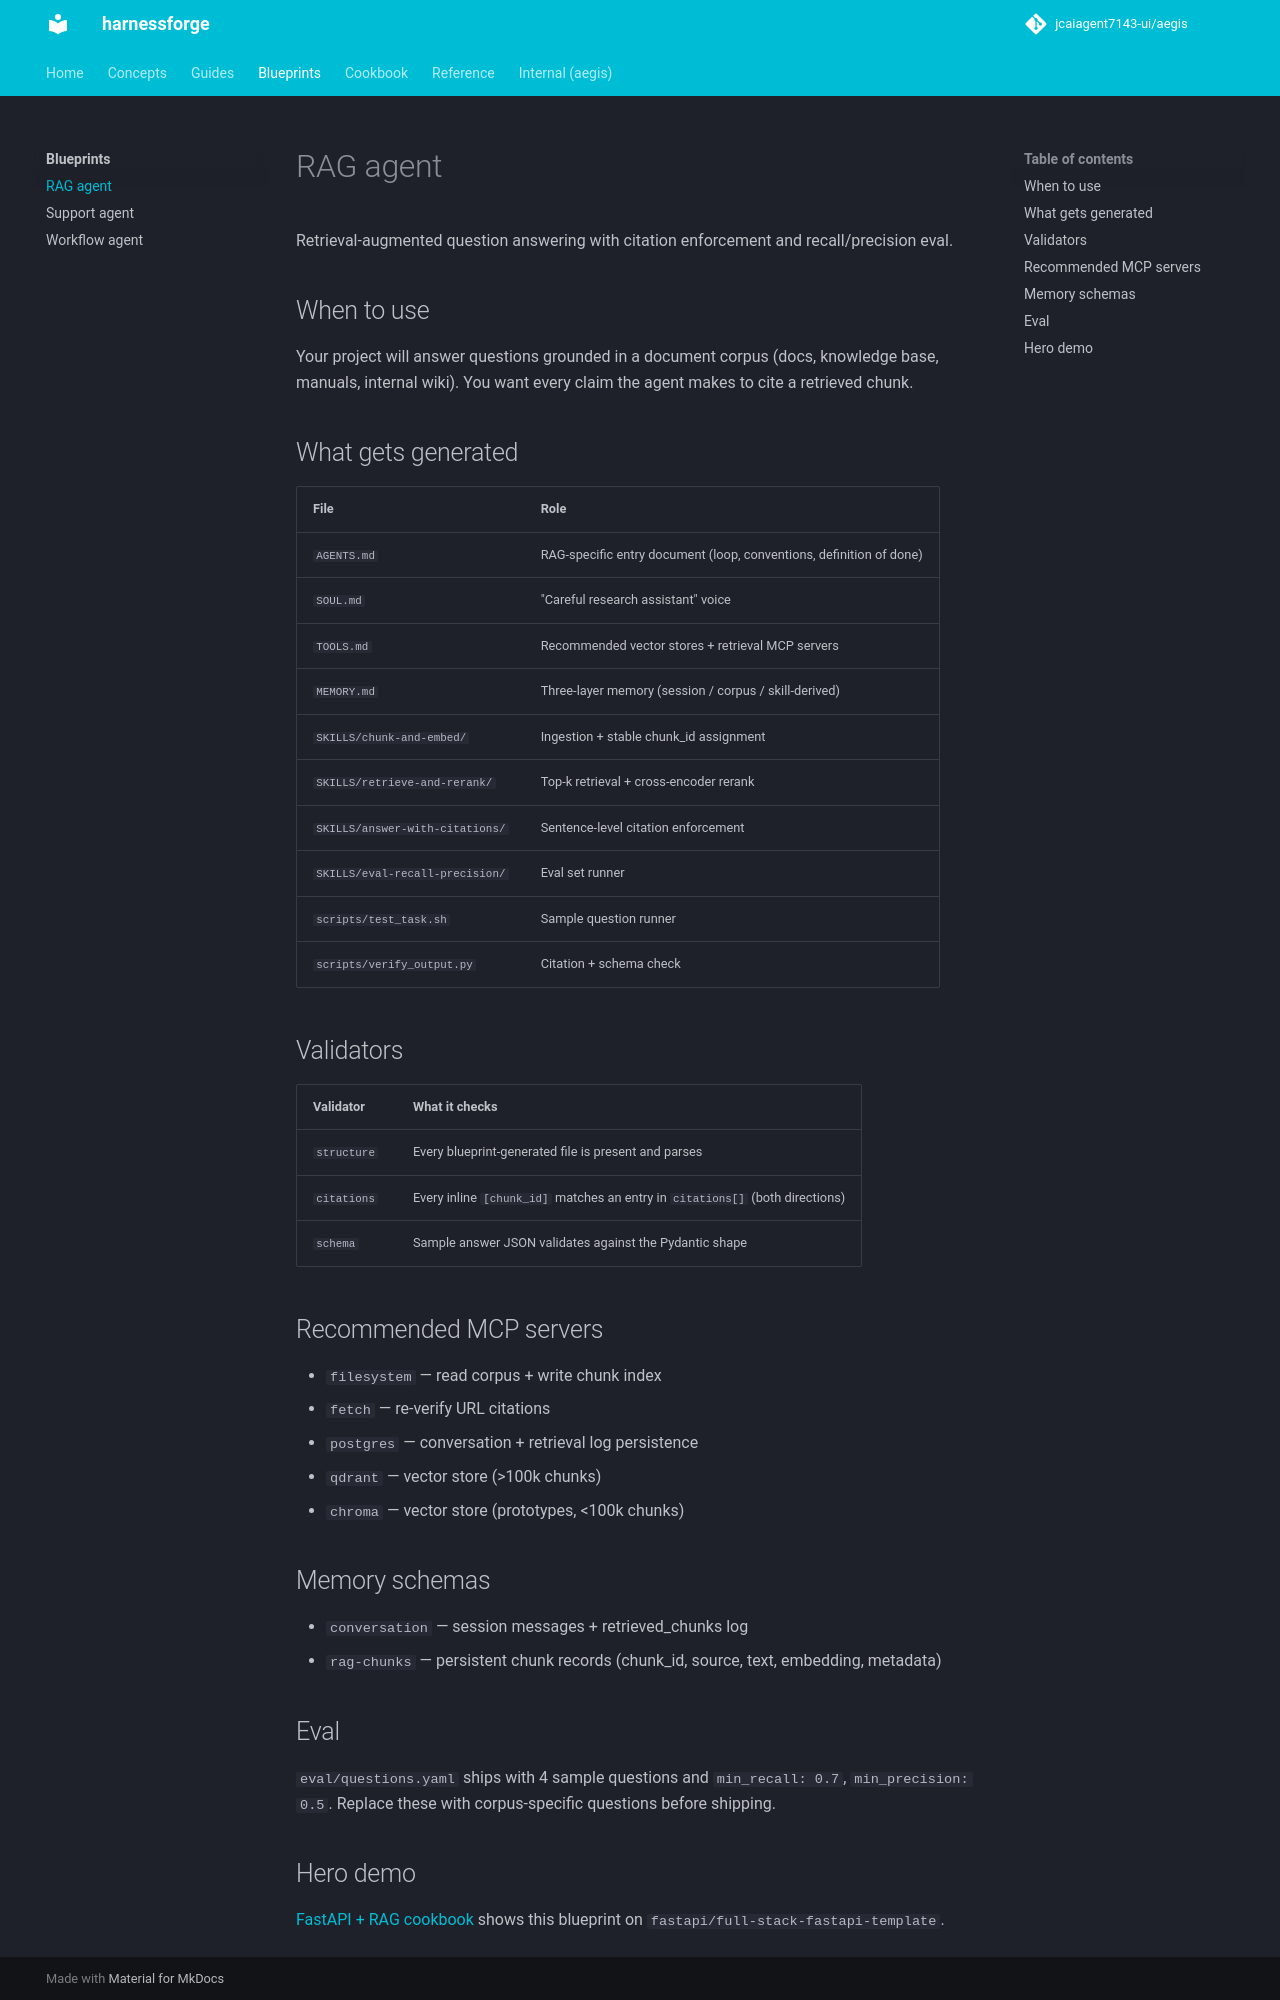

repository: jcaiagent7143-ui/harnessforge · page: blueprints/rag-agent/index.html · generator: mkdocs

# RAG agent

Retrieval-augmented question answering with citation enforcement and recall/precision eval.

## When to use

Your project will answer questions grounded in a document corpus (docs,
knowledge base, manuals, internal wiki). You want every claim the agent
makes to cite a retrieved chunk.

## What gets generated

| File | Role |
|---|---|
| `AGENTS.md` | RAG-specific entry document (loop, conventions, definition of done) |
| `SOUL.md` | "Careful research assistant" voice |
| `TOOLS.md` | Recommended vector stores + retrieval MCP servers |
| `MEMORY.md` | Three-layer memory (session / corpus / skill-derived) |
| `SKILLS/chunk-and-embed/` | Ingestion + stable chunk_id assignment |
| `SKILLS/retrieve-and-rerank/` | Top-k retrieval + cross-encoder rerank |
| `SKILLS/answer-with-citations/` | Sentence-level citation enforcement |
| `SKILLS/eval-recall-precision/` | Eval set runner |
| `scripts/test_task.sh` | Sample question runner |
| `scripts/verify_output.py` | Citation + schema check |

## Validators

| Validator | What it checks |
|---|---|
| `structure` | Every blueprint-generated file is present and parses |
| `citations` | Every inline `[chunk_id]` matches an entry in `citations[]` (both directions) |
| `schema` | Sample answer JSON validates against the Pydantic shape |

## Recommended MCP servers

- `filesystem` — read corpus + write chunk index
- `fetch` — re-verify URL citations
- `postgres` — conversation + retrieval log persistence
- `qdrant` — vector store (>100k chunks)
- `chroma` — vector store (prototypes, <100k chunks)

## Memory schemas

- `conversation` — session messages + retrieved_chunks log
- `rag-chunks` — persistent chunk records (chunk_id, source, text, embedding, metadata)

## Eval

`eval/questions.yaml` ships with 4 sample questions and `min_recall: 0.7`, `min_precision: 0.5`. Replace these with corpus-specific questions before shipping.
